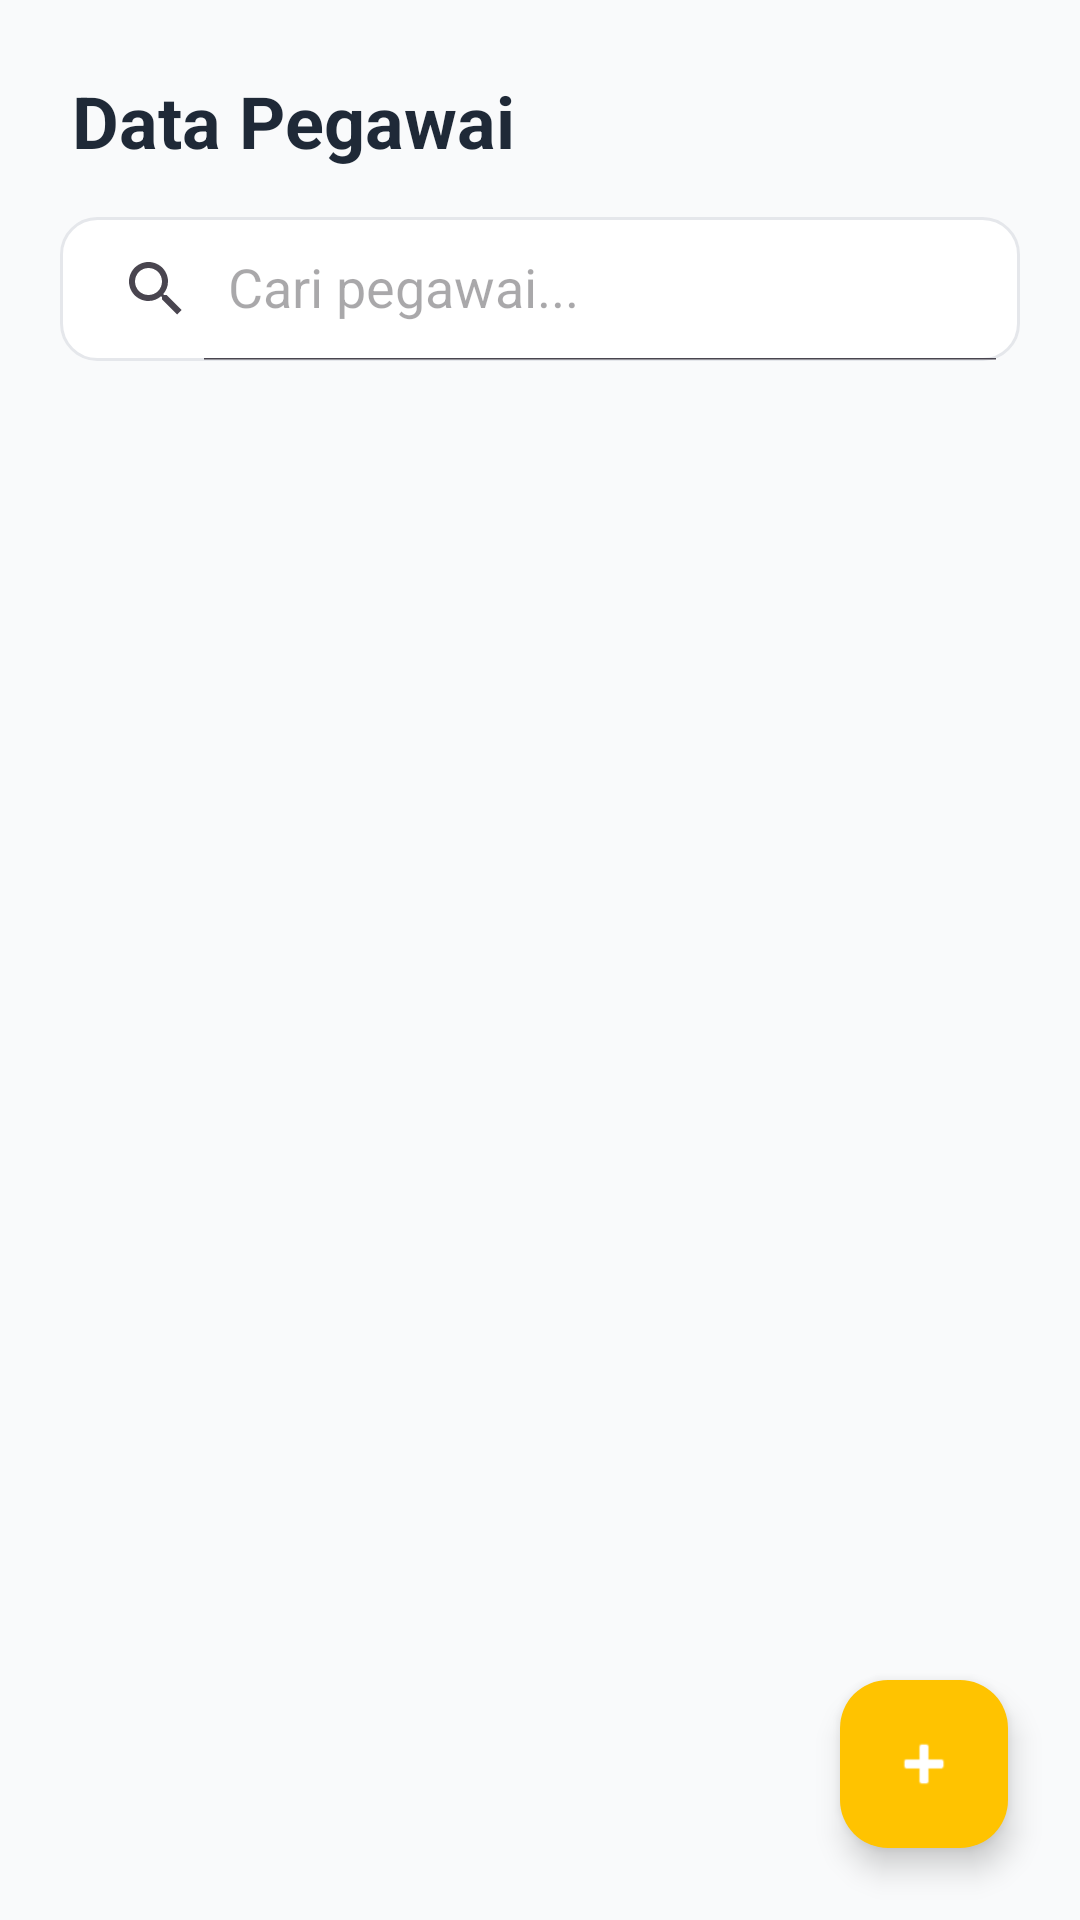

This screen was rendered from an Android layout file. Write that file and the resources it references.
<!-- AndroidManifest.xml: application theme Theme.Semester2 -->
<!-- res/layout/activity_data_pegawai.xml -->
<?xml version="1.0" encoding="utf-8"?>
<androidx.constraintlayout.widget.ConstraintLayout xmlns:android="http://schemas.android.com/apk/res/android"
    xmlns:app="http://schemas.android.com/apk/res-auto"
    xmlns:tools="http://schemas.android.com/tools"
    android:layout_width="match_parent"
    android:layout_height="match_parent"
    android:background="@color/bg_color">

    <TextView
        android:id="@+id/tvTitlePegawai"
        android:layout_width="wrap_content"
        android:layout_height="wrap_content"
        android:layout_marginStart="24dp"
        android:layout_marginTop="24dp"
        android:text="Data Pegawai"
        android:textColor="@color/text_primary"
        android:textSize="24sp"
        android:textStyle="bold"
        app:layout_constraintStart_toStartOf="parent"
        app:layout_constraintTop_toTopOf="parent" />

    <androidx.appcompat.widget.SearchView
        android:id="@+id/searchViewPegawai"
        android:layout_width="match_parent"
        android:layout_height="wrap_content"
        android:layout_marginHorizontal="20dp"
        android:layout_marginTop="16dp"
        android:background="@drawable/search_bg"
        app:iconifiedByDefault="false"
        app:queryHint="Cari pegawai..."
        app:layout_constraintTop_toBottomOf="@id/tvTitlePegawai" />

    <androidx.recyclerview.widget.RecyclerView
        android:id="@+id/rvDataPegawai"
        android:layout_width="match_parent"
        android:layout_height="0dp"
        android:layout_marginTop="8dp"
        app:layout_constraintBottom_toBottomOf="parent"
        app:layout_constraintTop_toBottomOf="@id/searchViewPegawai"
        tools:listitem="@layout/activity_pegawaicard" />

    <TextView
        android:id="@+id/tvKosongPegawai"
        android:layout_width="wrap_content"
        android:layout_height="wrap_content"
        android:text="Belum ada data pegawai"
        android:textColor="@color/text_hint"
        android:textSize="16sp"
        android:visibility="gone"
        app:layout_constraintBottom_toBottomOf="parent"
        app:layout_constraintEnd_toEndOf="parent"
        app:layout_constraintStart_toStartOf="parent"
        app:layout_constraintTop_toBottomOf="@id/searchViewPegawai" />

    <com.google.android.material.floatingactionbutton.FloatingActionButton
        android:id="@+id/fabDataPegawai"
        android:layout_width="wrap_content"
        android:layout_height="wrap_content"
        android:layout_marginEnd="24dp"
        android:layout_marginBottom="24dp"
        android:clickable="true"
        android:contentDescription="Tambah Pegawai"
        android:focusable="true"
        app:backgroundTint="@color/accent_yellow"
        app:layout_constraintBottom_toBottomOf="parent"
        app:layout_constraintEnd_toEndOf="parent"
        app:srcCompat="@android:drawable/ic_input_add"
        app:tint="@color/text_on_accent" />

</androidx.constraintlayout.widget.ConstraintLayout>
<!-- res/layout/activity_pegawaicard.xml (included above) -->
<?xml version="1.0" encoding="utf-8"?>
<androidx.cardview.widget.CardView xmlns:android="http://schemas.android.com/apk/res/android"
    xmlns:app="http://schemas.android.com/apk/res-auto"
    android:id="@+id/pegawai_card"
    android:layout_width="match_parent"
    android:layout_height="wrap_content"
    android:layout_margin="8dp"
    app:cardCornerRadius="12dp"
    app:cardElevation="2dp"
    android:backgroundTint="@color/card_bg_color">

    <androidx.constraintlayout.widget.ConstraintLayout
        android:layout_width="match_parent"
        android:layout_height="wrap_content"
        android:padding="15dp">

        <ImageView
            android:id="@+id/img_icon_pegawai"
            android:layout_width="40dp"
            android:layout_height="40dp"
            android:background="@color/icon_bg_blue"
            android:padding="8dp"
            android:src="@drawable/pegawai"
            app:layout_constraintStart_toStartOf="parent"
            app:layout_constraintTop_toTopOf="parent" />

        <LinearLayout
            android:id="@+id/layout_text_pegawai"
            android:layout_width="0dp"
            android:layout_height="wrap_content"
            android:layout_marginStart="16dp"
            android:layout_marginEnd="16dp"
            android:orientation="vertical"
            app:layout_constraintEnd_toStartOf="@+id/container_status_pegawai"
            app:layout_constraintStart_toEndOf="@id/img_icon_pegawai"
            app:layout_constraintTop_toTopOf="parent">

            <TextView
                android:id="@+id/tv_id_pegawai"
                android:layout_width="wrap_content"
                android:layout_height="wrap_content"
                android:text="ID: P001"
                android:textColor="@color/text_id"
                android:textSize="12sp" />

            <TextView
                android:id="@+id/tv_nama_pegawai"
                android:layout_width="wrap_content"
                android:layout_height="wrap_content"
                android:text="Nama Pegawai"
                android:textColor="@color/text_primary"
                android:textSize="16sp"
                android:textStyle="bold" />

            <TextView
                android:id="@+id/tv_cabang_pegawai"
                android:layout_width="wrap_content"
                android:layout_height="wrap_content"
                android:text="Cabang: -"
                android:textColor="#10B981"
                android:textSize="13sp"
                android:textStyle="bold"
                android:layout_marginTop="2dp" />

            <TextView
                android:id="@+id/tv_detail_pegawai"
                android:layout_width="wrap_content"
                android:layout_height="wrap_content"
                android:text="Gender, Umur Thn"
                android:textColor="@color/text_secondary"
                android:textSize="13sp"
                android:layout_marginTop="2dp" />

            <TextView
                android:id="@+id/tv_alamat_pegawai"
                android:layout_width="wrap_content"
                android:layout_height="wrap_content"
                android:text="Alamat Pegawai"
                android:textColor="@color/text_secondary"
                android:textSize="13sp"
                android:layout_marginTop="2dp" />

            <TextView
                android:id="@+id/tv_role_pegawai"
                android:layout_width="wrap_content"
                android:layout_height="wrap_content"
                android:text="Role: Kasir"
                android:textColor="@color/text_secondary"
                android:textSize="13sp"
                android:layout_marginTop="2dp" />

        </LinearLayout>

        <LinearLayout
            android:id="@+id/container_status_pegawai"
            android:layout_width="wrap_content"
            android:layout_height="wrap_content"
            android:gravity="center"
            android:orientation="horizontal"
            app:layout_constraintEnd_toEndOf="parent"
            app:layout_constraintTop_toTopOf="parent">

            <CheckBox
                android:id="@+id/cb_status_pegawai"
                android:layout_width="wrap_content"
                android:layout_height="wrap_content"
                android:checked="true"
                android:text="Aktif"
                android:textColor="@color/accent_green"
                android:buttonTint="@color/accent_green"
                android:textSize="14sp" />

        </LinearLayout>

    </androidx.constraintlayout.widget.ConstraintLayout>

</androidx.cardview.widget.CardView>
<!-- resources referenced by this layout -->
<resources>
  <color name="accent_green">#10B981</color>
  <color name="accent_yellow">#FFC300</color>
  <color name="bg_color">#F9FAFB</color>
  <color name="card_bg_color">#FFFFFF</color>
  <color name="icon_bg_blue">#E0F2FE</color>
  <color name="text_hint">#9CA3AF</color>
  <color name="text_id">#757575</color>
  <color name="text_on_accent">#FFFFFF</color>
  <color name="text_primary">#1F2937</color>
  <color name="text_secondary">#4B5563</color>
  <!-- drawable pegawai: png bitmap (drawable, 1761 bytes) -->
  <!-- drawable search_bg (drawable) -->
  <?xml version="1.0" encoding="utf-8"?>
  <shape xmlns:android="http://schemas.android.com/apk/res/android">
      <solid android:color="@color/search_bg_solid" />
      <corners android:radius="12dp" />
      <stroke android:width="1dp" android:color="@color/search_stroke" />
  </shape>
  <style name="Theme.Semester2" parent="Base.Theme.Semester2" />
  <color name="search_bg_solid">#FFFFFF</color>
  <color name="search_stroke">#E5E7EB</color>
  <style name="Base.Theme.Semester2" parent="Theme.Material3.DayNight.NoActionBar">
          
          <item name="colorPrimary">@color/accent_yellow</item>
          <item name="colorOnPrimary">@color/white</item>
          <item name="colorPrimaryContainer">@color/icon_bg_yellow</item>
          <item name="colorOnPrimaryContainer">@color/text_primary</item>
  
          
          <item name="colorSecondary">@color/accent_green</item>
          <item name="colorSecondaryContainer">@color/icon_bg_green</item>
          <item name="colorTertiary">@color/accent_blue</item>
          <item name="colorTertiaryContainer">@color/icon_bg_blue</item>
  
          
          <item name="android:windowBackground">@color/bg_color</item>
          <item name="colorSurface">@color/card_bg_color</item>
          <item name="colorOnSurface">@color/text_primary</item>
          <item name="colorSurfaceVariant">@color/card_bg_color</item>
          
          
          <item name="android:statusBarColor">@android:color/transparent</item>
          <item name="android:windowLightStatusBar">true</item>
      </style>
  <color name="white">#FFFFFFFF</color>
  <color name="icon_bg_yellow">#FEF3C7</color>
  <color name="icon_bg_green">#E8F5E9</color>
  <color name="accent_blue">#3B82F6</color>
</resources>
